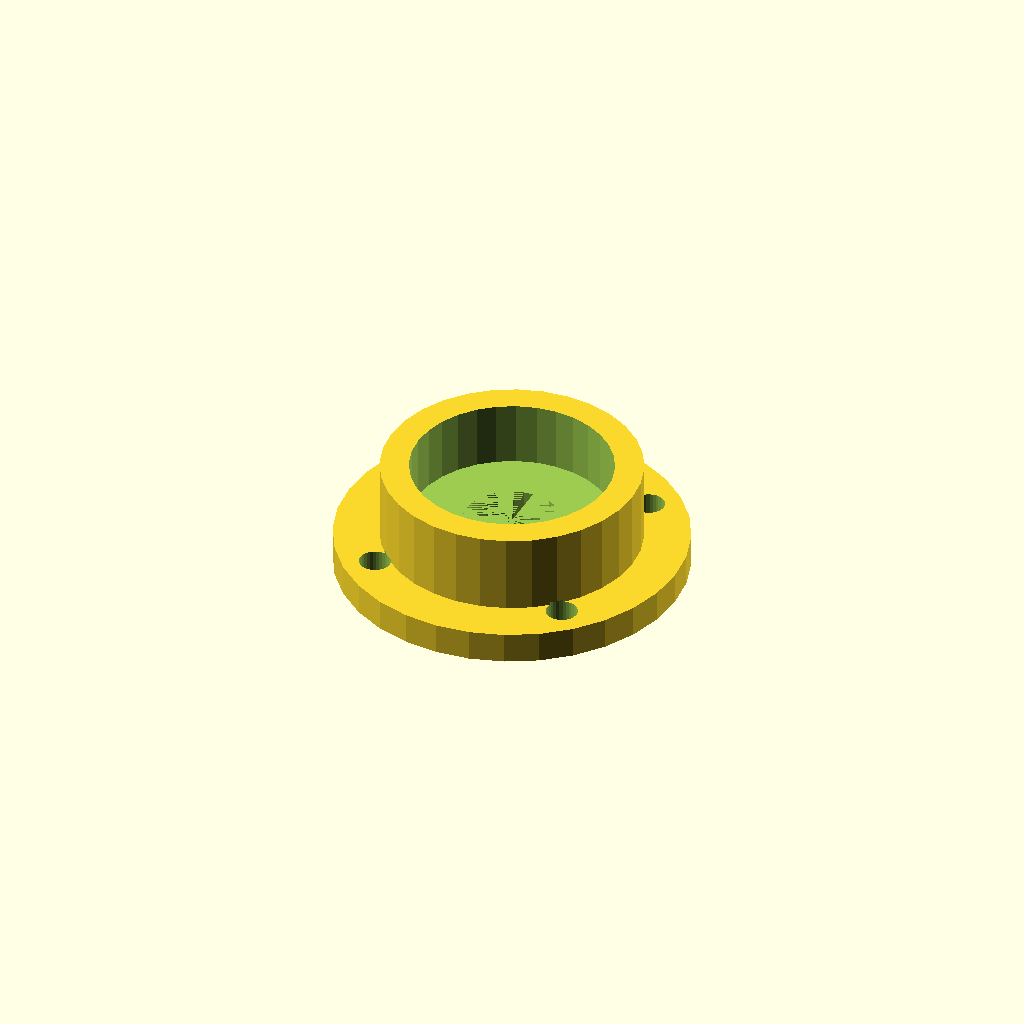
Cell 1 — every parameter at its default value.
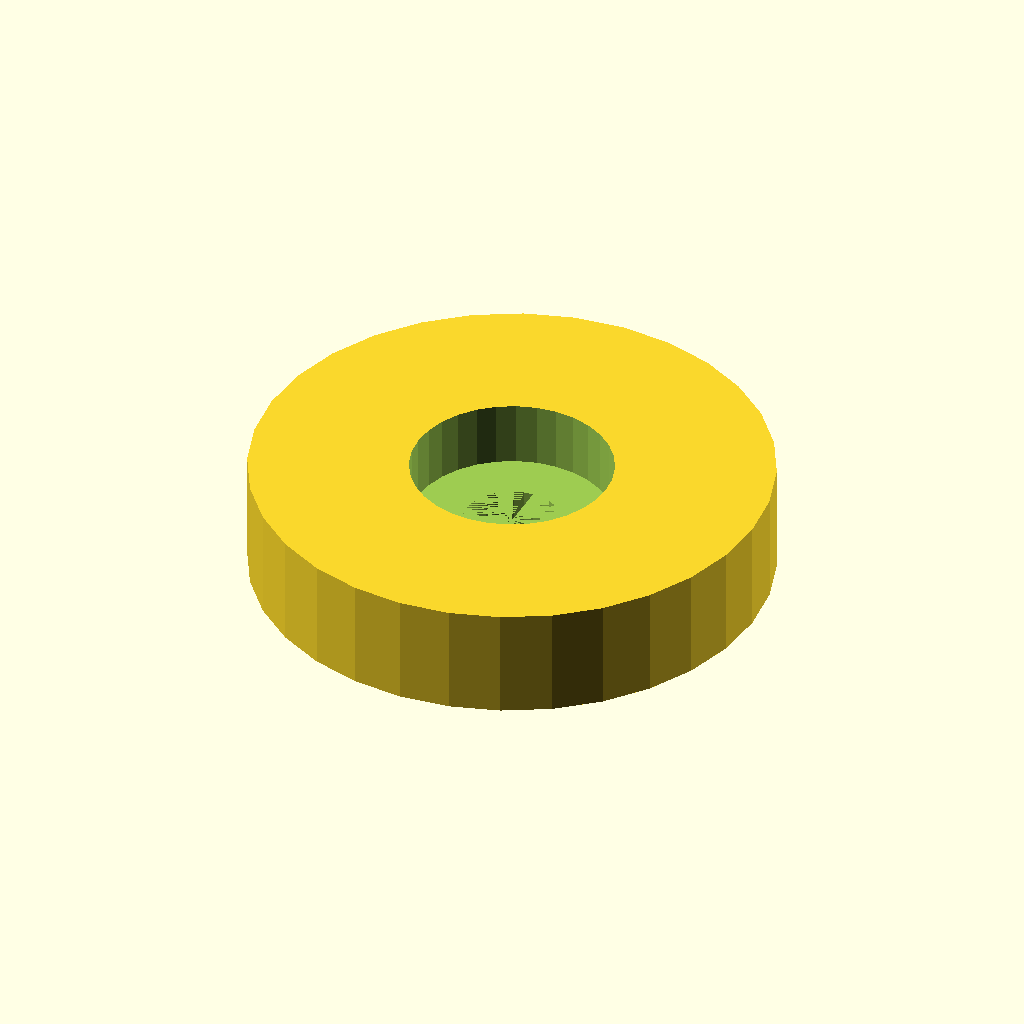
Cell 2: the same model with case_d = 90.3.
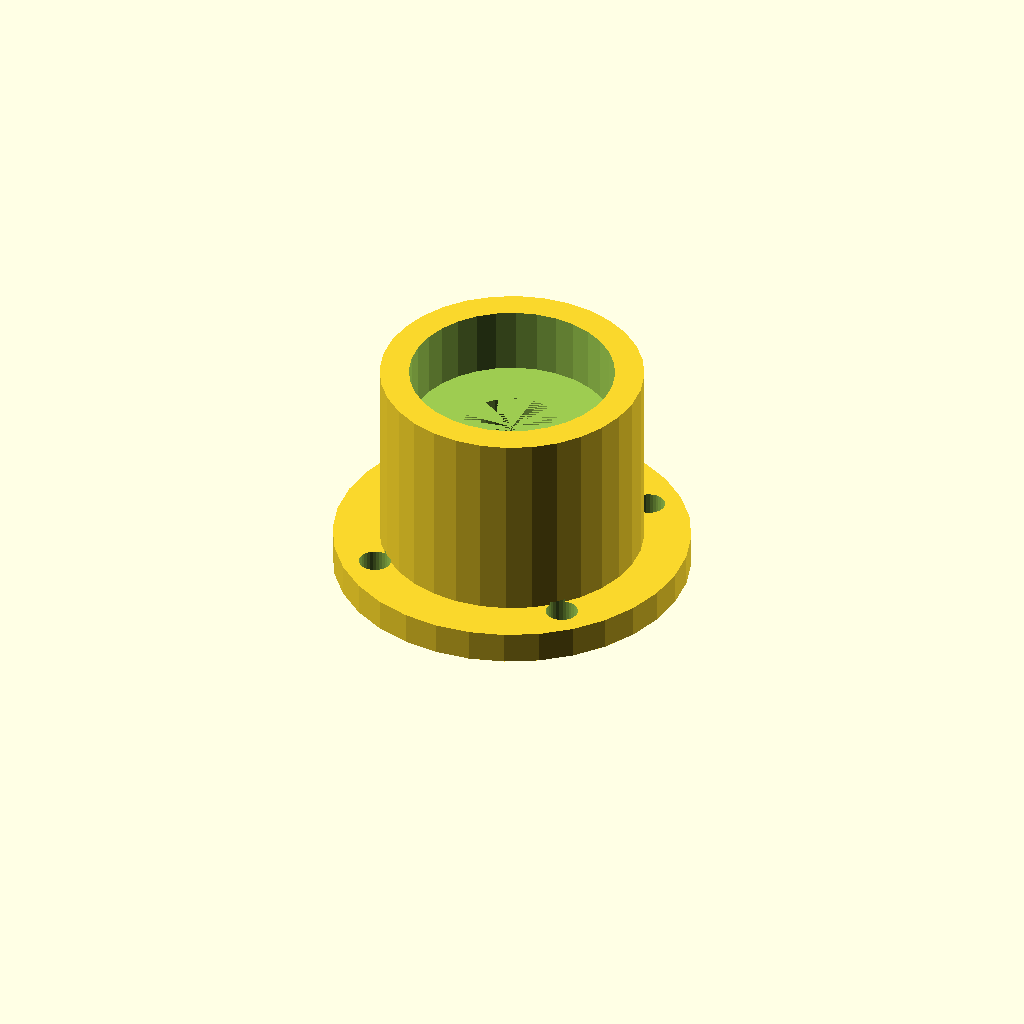
Cell 3: the same model with case_h = 38.8.
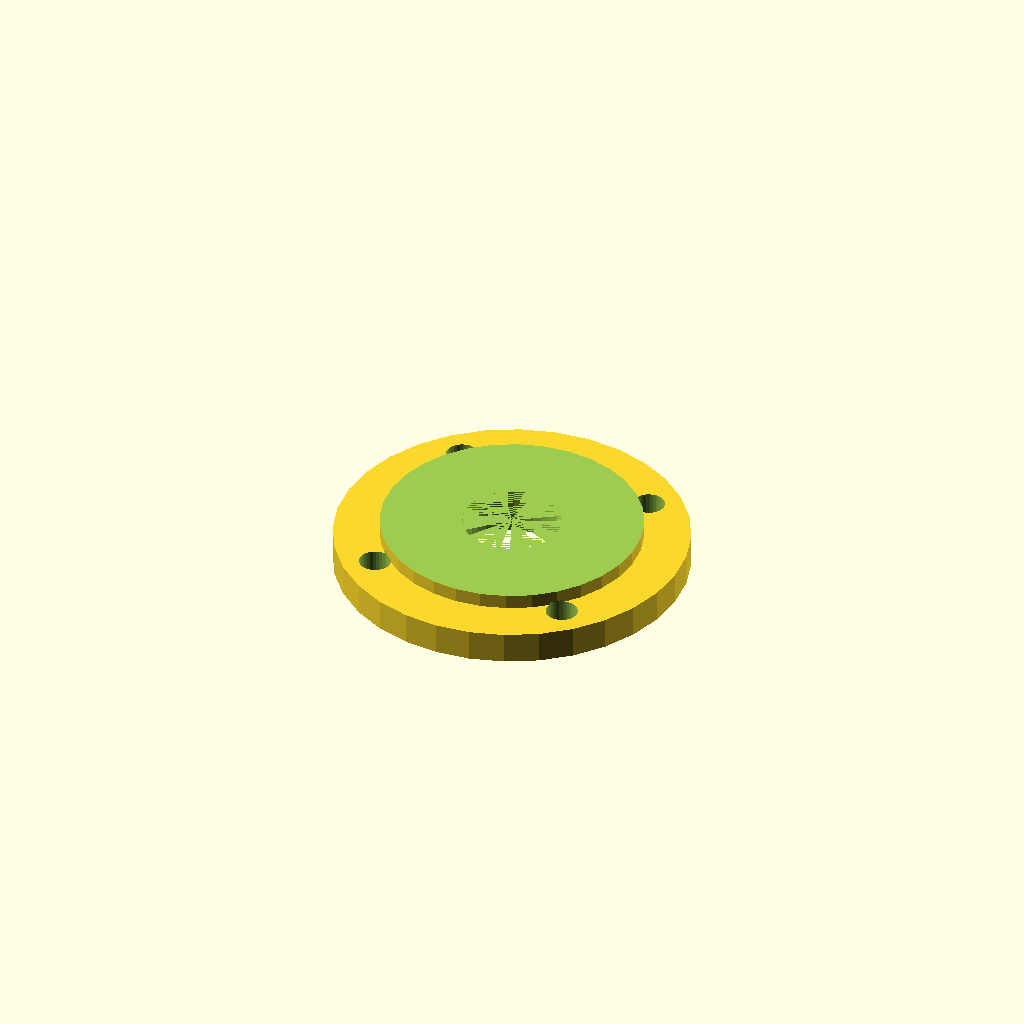
Cell 4: the same model with bearing_seat = 70.3.
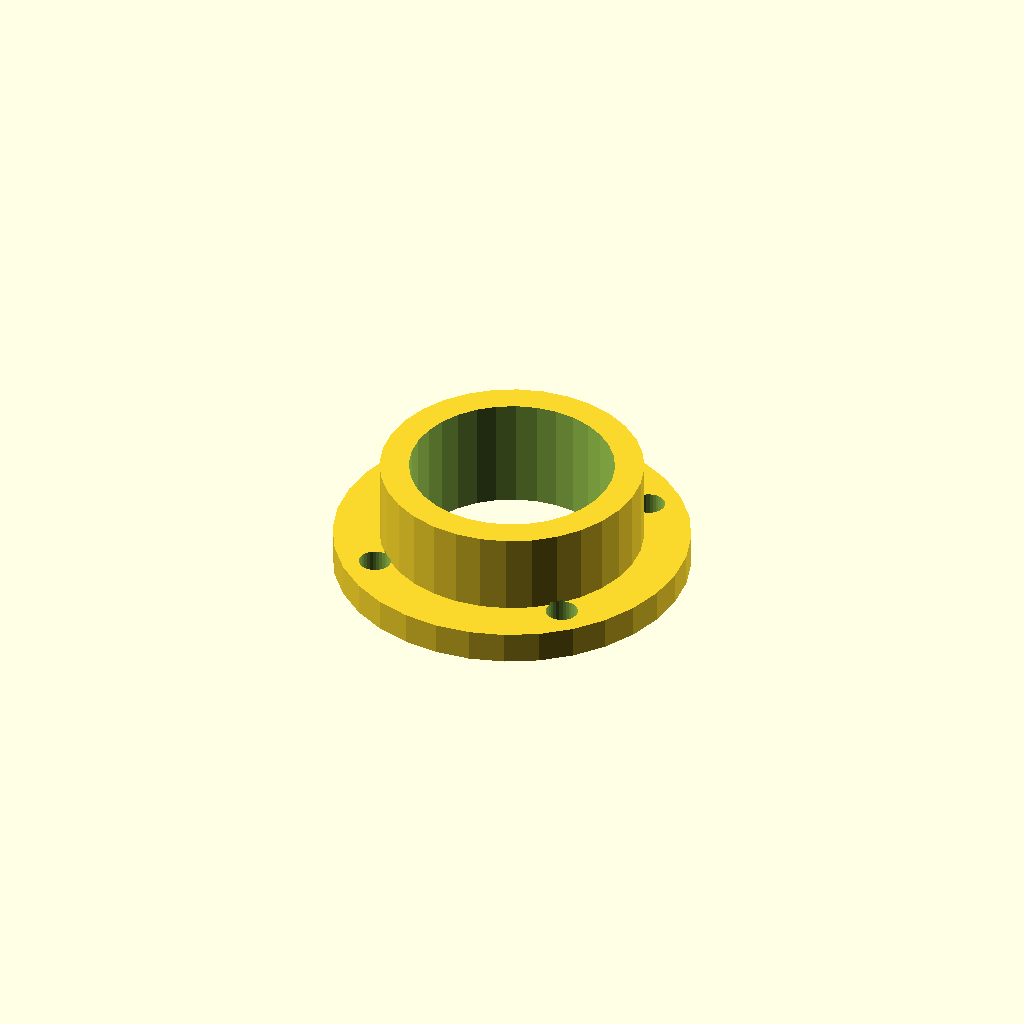
Cell 5: the same model with seat_h = 22.8.
One fixed orthographic camera (rotation 55°, 0°, 25°; colour scheme Cornfield) for every cell.
The OpenSCAD source (optional_data/gen2/bearings/part_0018.scad):
$fn = 32;

// ----------------------------------------------------------------------
// Bearing housing: seat for 6202 (35 x 11 mm), 45.15 mm body
// ----------------------------------------------------------------------

// --- parameters (mm) ---
case_d = 45.15;           // housing outside diameter
case_h = 19.4;            // overall housing height
rim_t = 5;                // wall thickness
bearing_seat = 35.15;     // 6202 seat, 0.15 mm clearance
seat_h = 11.4;            // pocket depth
shoulder = 4;             // shoulder under the bearing
pass_d = 17;              // shaft passage
ear_d = 61.15;            // mounting flange diameter
flange_t = 4;             // flange thickness
bolt_d = 5.5;             // flange bolt clearance
bolt_r = 24.82;           // flange bolt circle radius

module body() {
  cylinder(h = case_h, d = case_d);
}

module flange() {
  /* flange sunk 1.5 mm into the body */
  cylinder(h = flange_t + 1.5, d = ear_d);
}

difference() {
  union() {
    body();
    flange();
  }
  translate([0, 0, case_h - seat_h]) cylinder(h = seat_h + 1, d = bearing_seat);
  translate([0, 0, -1]) cylinder(h = case_h - seat_h + 1, d = pass_d);
  for (i = [0 : 3]) rotate([0, 0, 45 + i * 90]) translate([bolt_r, 0, -1])
    cylinder(h = flange_t + 3, d = bolt_d);
}
Customizer parameters (derived from the source; name, type, default, range or options):
case_d: number, default 45.15
case_h: number, default 19.4
rim_t: number, default 5
bearing_seat: number, default 35.15
seat_h: number, default 11.4
shoulder: number, default 4
pass_d: number, default 17
ear_d: number, default 61.15
flange_t: number, default 4
bolt_d: number, default 5.5
bolt_r: number, default 24.82
